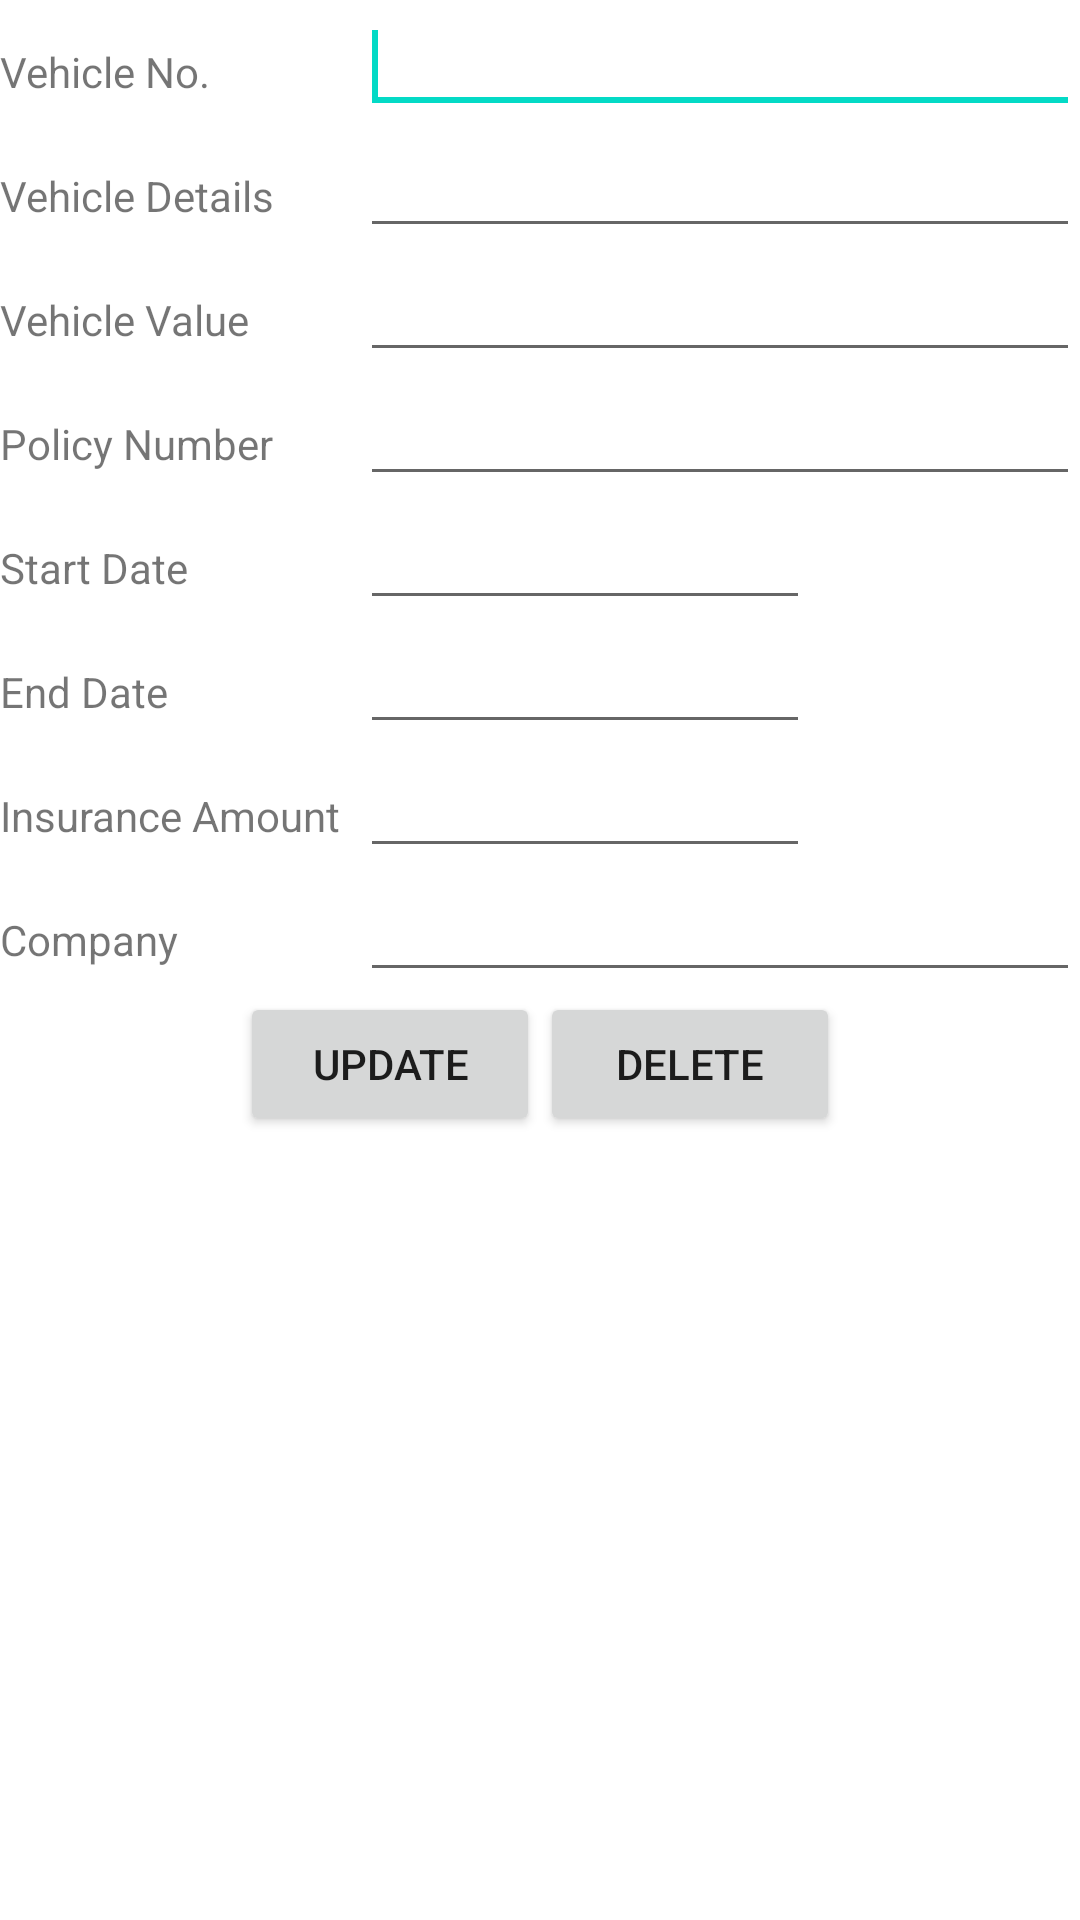

Write the Android layout XML for this screen, with the resource values it uses.
<!-- AndroidManifest.xml: fallback theme Theme.MaterialComponents.DayNight.NoActionBar -->
<!-- res/layout/update_vi.xml -->
<?xml version="1.0" encoding="utf-8"?>
<ScrollView xmlns:android="http://schemas.android.com/apk/res/android"
    android:layout_width="match_parent"
    android:layout_height="match_parent">
    
    <LinearLayout
        android:layout_width="match_parent"
        android:layout_height="wrap_content"
        android:orientation="vertical" >
         <LinearLayout
            android:layout_width="match_parent"
            android:layout_height="wrap_content">
        <TextView
            android:id="@+id/textView1"
            android:layout_width="120dp"
            android:layout_height="wrap_content"
            android:text="Vehicle No." />

        <EditText
            android:id="@+id/editVehicleNo"
            android:layout_width="0dp"
            android:layout_height="wrap_content"
            android:layout_weight="1" >
            <requestFocus />
        </EditText>
        </LinearLayout>
        

         <LinearLayout
            android:layout_width="match_parent"
            android:layout_height="wrap_content">

        <TextView
            android:id="@+id/textDetails"
            android:layout_width="120dp"
            android:layout_height="wrap_content"
            android:text="Vehicle Details" />
        <EditText
            android:id="@+id/editVehicleDetails"
            android:layout_width="0dp"
            android:layout_height="wrap_content"
            android:layout_weight="1"
            android:inputType="textCapWords" >
        </EditText>
        </LinearLayout>

          <LinearLayout
            android:layout_width="match_parent"
            android:layout_height="wrap_content">
        <TextView
            android:id="@+id/textValue"
            android:layout_width="120dp"
            android:layout_height="wrap_content"
            android:text="Vehicle Value " />

        <EditText
            android:id="@+id/editVehicleValue"
            android:layout_width="0dp"
            android:layout_weight="1"
            android:layout_height="wrap_content"
            android:inputType="number">
        </EditText>
        </LinearLayout>
        
           <LinearLayout
            android:layout_width="match_parent"
            android:layout_height="wrap_content">

        <TextView
            android:id="@+id/textPolicyno"
            android:layout_width="120dp"
            android:layout_height="wrap_content"
            android:text="Policy Number " />

        <EditText
            android:id="@+id/editPolicyNo"
            android:layout_width="0dp"
            android:layout_weight="1"
            android:layout_height="wrap_content" >
        </EditText>
        
        </LinearLayout>

        <LinearLayout
            android:layout_width="match_parent"
            android:layout_height="wrap_content">
            <TextView
            android:id="@+id/textStartdate"
            android:layout_height="wrap_content"
            android:layout_width="120dp"
            android:text="Start Date  " />
            
            <EditText
                android:id="@+id/editStartDate"
                android:layout_width="150dp"
                android:layout_height="wrap_content">
            </EditText>
       
        </LinearLayout>
        
        
        <LinearLayout
            android:layout_width="match_parent"
            android:layout_height="wrap_content">
            
           <TextView
            android:id="@+id/textEnddate"
            android:layout_width="120dp"
            android:layout_height="wrap_content"
            android:text="End Date  " />
                        
            <EditText
                android:id="@+id/editEndDate"
                android:layout_width="150dp"
                android:layout_height="wrap_content">
            </EditText>

        </LinearLayout>
        
         <LinearLayout
            android:layout_width="match_parent"
            android:layout_height="wrap_content">
            

        <TextView
            android:id="@+id/textView2"
            android:layout_width="120dp"
            android:layout_height="wrap_content"
            android:text="Insurance Amount  " />


        <EditText
            android:id="@+id/editAmount"
            android:layout_width="150dp"
            android:layout_height="wrap_content"
            android:inputType="number" >

        </EditText>

        </LinearLayout>

              <LinearLayout
            android:layout_width="match_parent"
            android:layout_height="wrap_content">
        
         <TextView
            android:id="@+id/textCompany"
            android:layout_width="120dp"
            android:layout_height="wrap_content"
            android:text="Company " />

        <EditText
            android:id="@+id/editCompany"
            android:layout_width="0dp"
            android:layout_weight="1"
            android:layout_height="wrap_content"
            android:inputType="textCapWords">
        </EditText>
         </LinearLayout>
            
        <LinearLayout
            android:layout_width="match_parent"
            android:layout_height="wrap_content"
            android:gravity="center">
        <Button
            android:id="@+id/btnUpdate"
            android:layout_width="100dp"
            android:layout_height="wrap_content"
            android:onClick="updateVehicle"
            android:text="Update"></Button>
            
            <Button
            android:id="@+id/btnDelete"
            android:layout_width="100dp"
            android:layout_height="wrap_content"
            android:onClick="deleteVehicle"
            android:text="Delete"></Button>
       </LinearLayout>
            
    </LinearLayout>

</ScrollView>
<!-- resources referenced by this layout -->
<resources>

</resources>
